Photos from the image-classification dataset "MLO" in the GitHub repository JustinChien/111project_IDAL. Its 2 classes are: benign, malignant.

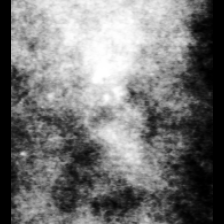
Label: benign

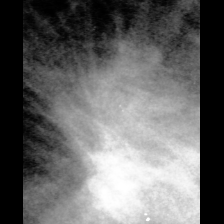
Label: malignant

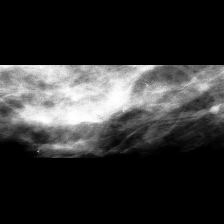
Label: malignant

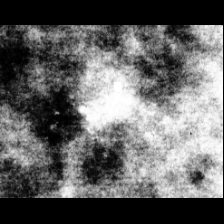
Label: malignant

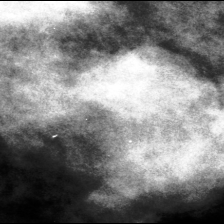
Label: benign

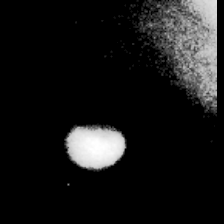
Label: benign
